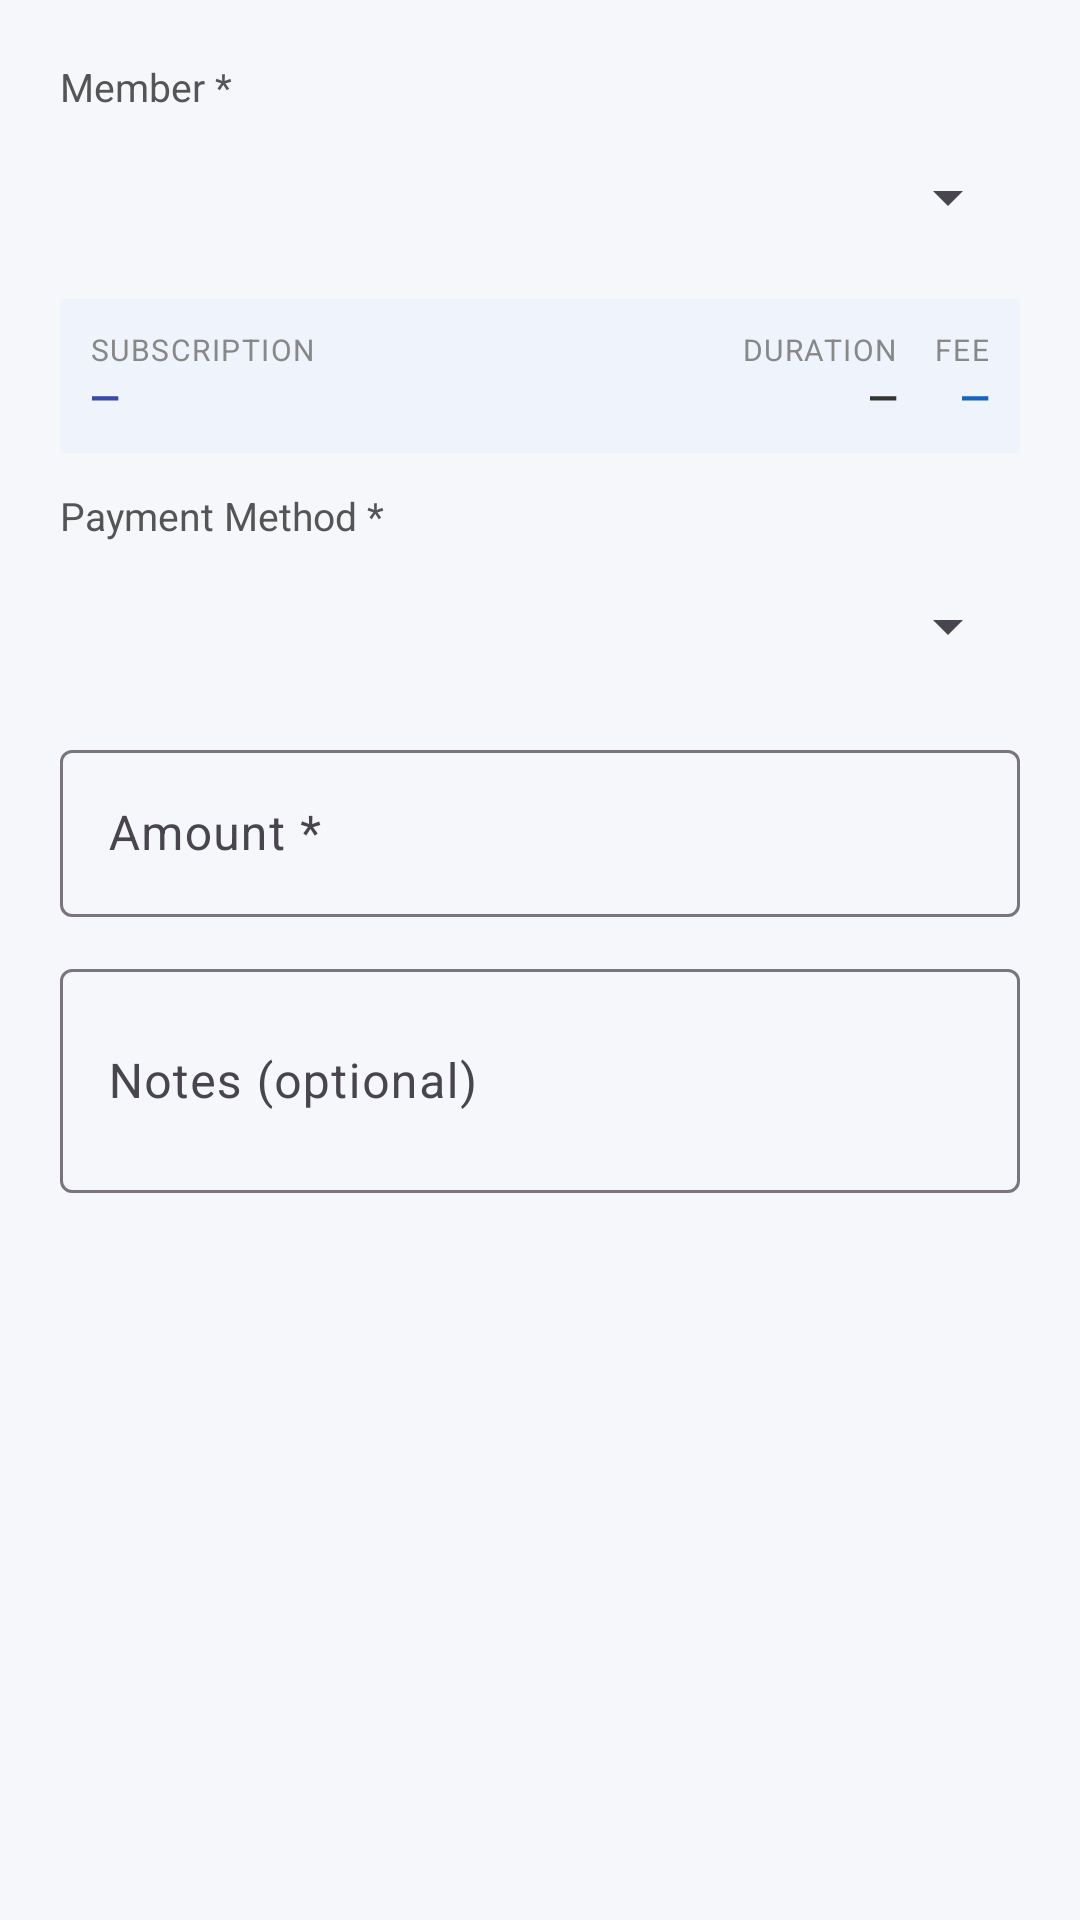

Reconstruct the res/layout file that produces this screen, plus the resources it refers to.
<!-- AndroidManifest.xml: application theme Theme.GymManagement -->
<!-- res/layout/dialog_add_payment.xml -->
<?xml version="1.0" encoding="utf-8"?>
<LinearLayout xmlns:android="http://schemas.android.com/apk/res/android"
    android:layout_width="match_parent"
    android:layout_height="wrap_content"
    android:orientation="vertical"
    android:padding="20dp">

    
    <TextView
        android:layout_width="wrap_content"
        android:layout_height="wrap_content"
        android:text="Member *"
        android:textSize="13sp"
        android:textColor="#555555"
        android:layout_marginBottom="4dp" />

    <Spinner
        android:id="@+id/spinnerMember"
        android:layout_width="match_parent"
        android:layout_height="48dp"
        android:layout_marginBottom="10dp" />

    
    <LinearLayout
        android:id="@+id/layoutSubscriptionInfo"
        android:layout_width="match_parent"
        android:layout_height="wrap_content"
        android:orientation="horizontal"
        android:background="#EFF3FB"
        android:padding="10dp"
        android:layout_marginBottom="12dp">

        <LinearLayout
            android:layout_width="0dp"
            android:layout_height="wrap_content"
            android:layout_weight="1"
            android:orientation="vertical">

            <TextView
                android:layout_width="wrap_content"
                android:layout_height="wrap_content"
                android:text="SUBSCRIPTION"
                android:textSize="10sp"
                android:textColor="#888888"
                android:letterSpacing="0.05" />

            <TextView
                android:id="@+id/tvDialogPlanName"
                android:layout_width="wrap_content"
                android:layout_height="wrap_content"
                android:textSize="13sp"
                android:textStyle="bold"
                android:textColor="#3949AB"
                android:text="—" />
        </LinearLayout>

        <LinearLayout
            android:layout_width="wrap_content"
            android:layout_height="wrap_content"
            android:orientation="vertical"
            android:gravity="end"
            android:layout_marginStart="12dp">

            <TextView
                android:layout_width="wrap_content"
                android:layout_height="wrap_content"
                android:text="DURATION"
                android:textSize="10sp"
                android:textColor="#888888"
                android:letterSpacing="0.05" />

            <TextView
                android:id="@+id/tvDialogPlanDuration"
                android:layout_width="wrap_content"
                android:layout_height="wrap_content"
                android:textSize="13sp"
                android:textStyle="bold"
                android:textColor="#333333"
                android:text="—" />
        </LinearLayout>

        <LinearLayout
            android:layout_width="wrap_content"
            android:layout_height="wrap_content"
            android:orientation="vertical"
            android:gravity="end"
            android:layout_marginStart="12dp">

            <TextView
                android:layout_width="wrap_content"
                android:layout_height="wrap_content"
                android:text="FEE"
                android:textSize="10sp"
                android:textColor="#888888"
                android:letterSpacing="0.05" />

            <TextView
                android:id="@+id/tvDialogPlanFee"
                android:layout_width="wrap_content"
                android:layout_height="wrap_content"
                android:textSize="13sp"
                android:textStyle="bold"
                android:textColor="#1565C0"
                android:text="—" />
        </LinearLayout>

    </LinearLayout>

    
    <TextView
        android:layout_width="wrap_content"
        android:layout_height="wrap_content"
        android:text="Payment Method *"
        android:textSize="13sp"
        android:textColor="#555555"
        android:layout_marginBottom="4dp" />

    <Spinner
        android:id="@+id/spinnerPaymentMethod"
        android:layout_width="match_parent"
        android:layout_height="48dp"
        android:layout_marginBottom="12dp" />

    
    <com.google.android.material.textfield.TextInputLayout
        android:layout_width="match_parent"
        android:layout_height="wrap_content"
        android:hint="Amount *"
        android:layout_marginBottom="12dp"
        style="@style/Widget.Material3.TextInputLayout.OutlinedBox">
        <com.google.android.material.textfield.TextInputEditText
            android:id="@+id/etPaymentAmount"
            android:layout_width="match_parent"
            android:layout_height="wrap_content"
            android:inputType="numberDecimal" />
    </com.google.android.material.textfield.TextInputLayout>

    
    <com.google.android.material.textfield.TextInputLayout
        android:layout_width="match_parent"
        android:layout_height="wrap_content"
        android:hint="Notes (optional)"
        style="@style/Widget.Material3.TextInputLayout.OutlinedBox">
        <com.google.android.material.textfield.TextInputEditText
            android:id="@+id/etPaymentNotes"
            android:layout_width="match_parent"
            android:layout_height="wrap_content"
            android:inputType="textMultiLine"
            android:minLines="2" />
    </com.google.android.material.textfield.TextInputLayout>

</LinearLayout>
<!-- resources referenced by this layout -->
<resources>
  <style name="Theme.GymManagement" parent="Theme.Material3.Light.NoActionBar">
          <item name="colorPrimary">@color/primary</item>
          <item name="colorPrimaryDark">@color/primary_dark</item>
          <item name="colorAccent">@color/accent</item>
          <item name="android:windowBackground">@color/surface</item>
      </style>
  <color name="primary">#1565C0</color>
  <color name="primary_dark">#003c8f</color>
  <color name="accent">#FF6F00</color>
  <color name="surface">#F5F7FA</color>
</resources>
